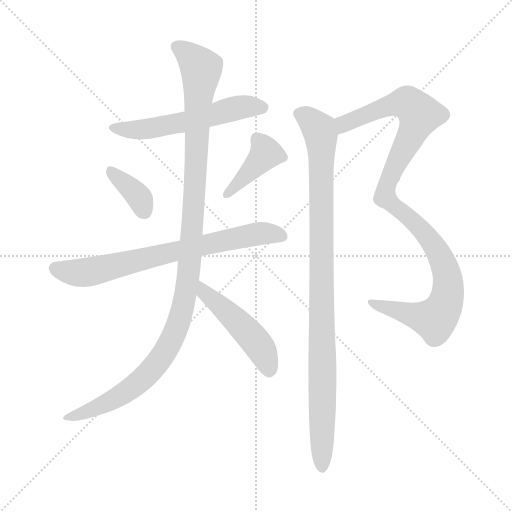
t = 0.00 s
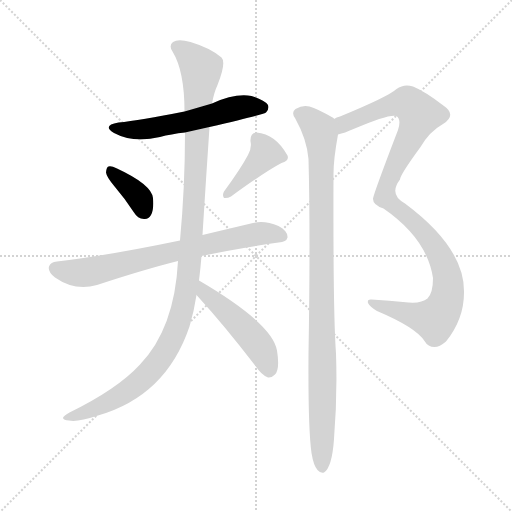
t = 1.35 s
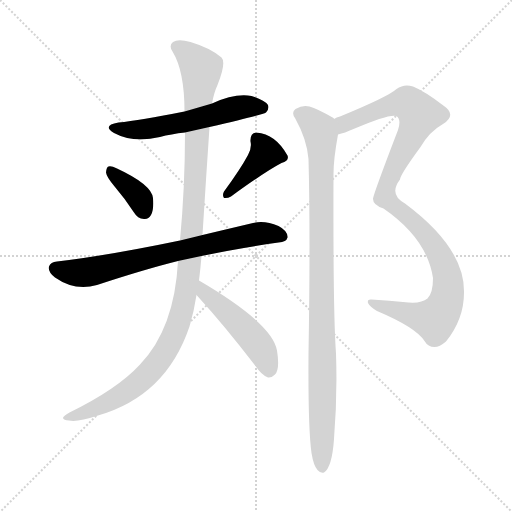
t = 2.71 s
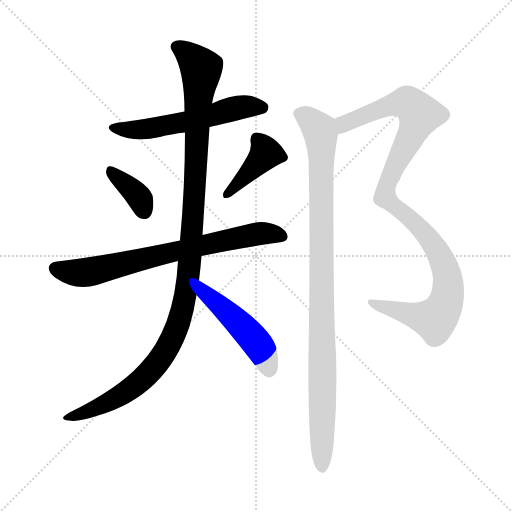
t = 4.06 s
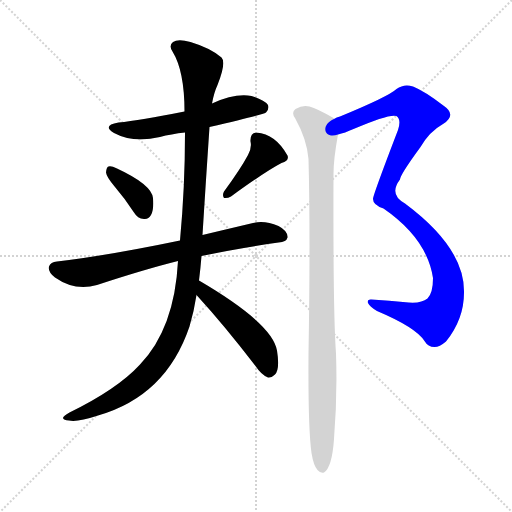
t = 5.41 s
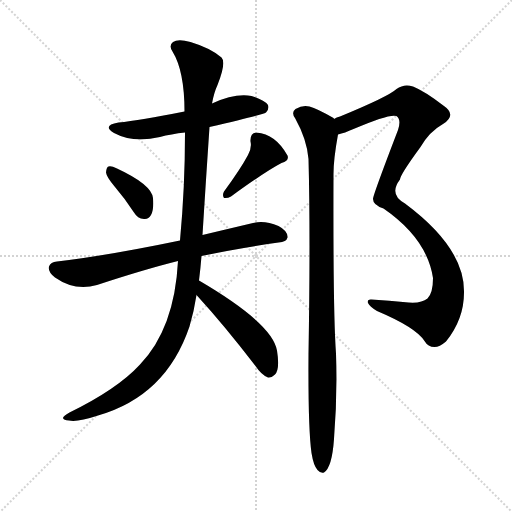
t = 6.77 s

The animated SVG that drew these frames (rendered in a browser with its animation timeline set to each time). Animation: 8 CSS @keyframes rules; one cycle of 6.77 s.

<svg version="1.1" viewBox="0 0 1024 1024" xmlns="http://www.w3.org/2000/svg">
  <g stroke="lightgray" stroke-dasharray="1,1" stroke-width="1" transform="scale(4, 4)">
    <line x1="0" y1="0" x2="256" y2="256"></line>
    <line x1="256" y1="0" x2="0" y2="256"></line>
    <line x1="128" y1="0" x2="128" y2="256"></line>
    <line x1="0" y1="128" x2="256" y2="128"></line>
  </g>
<g transform="scale(1, -1) translate(0, -900)">
   <style type="text/css">
    @keyframes keyframes0 {
      from {
       stroke: blue;
       stroke-dashoffset: 558;
       stroke-width: 128;
       }
       64% {
       animation-timing-function: step-end;
       stroke: blue;
       stroke-dashoffset: 0;
       stroke-width: 128;
       }
       to {
       stroke: black;
       stroke-width: 1024;
       }
       }
       #make-me-a-hanzi-animation-0 {
         animation: keyframes0 0.704102s both;
         animation-delay: 0.000000s;
         animation-timing-function: linear;
       }
    @keyframes keyframes1 {
      from {
       stroke: blue;
       stroke-dashoffset: 368;
       stroke-width: 128;
       }
       55% {
       animation-timing-function: step-end;
       stroke: blue;
       stroke-dashoffset: 0;
       stroke-width: 128;
       }
       to {
       stroke: black;
       stroke-width: 1024;
       }
       }
       #make-me-a-hanzi-animation-1 {
         animation: keyframes1 0.549479s both;
         animation-delay: 0.704102s;
         animation-timing-function: linear;
       }
    @keyframes keyframes2 {
      from {
       stroke: blue;
       stroke-dashoffset: 402;
       stroke-width: 128;
       }
       57% {
       animation-timing-function: step-end;
       stroke: blue;
       stroke-dashoffset: 0;
       stroke-width: 128;
       }
       to {
       stroke: black;
       stroke-width: 1024;
       }
       }
       #make-me-a-hanzi-animation-2 {
         animation: keyframes2 0.577148s both;
         animation-delay: 1.253581s;
         animation-timing-function: linear;
       }
    @keyframes keyframes3 {
      from {
       stroke: blue;
       stroke-dashoffset: 720;
       stroke-width: 128;
       }
       70% {
       animation-timing-function: step-end;
       stroke: blue;
       stroke-dashoffset: 0;
       stroke-width: 128;
       }
       to {
       stroke: black;
       stroke-width: 1024;
       }
       }
       #make-me-a-hanzi-animation-3 {
         animation: keyframes3 0.835938s both;
         animation-delay: 1.830729s;
         animation-timing-function: linear;
       }
    @keyframes keyframes4 {
      from {
       stroke: blue;
       stroke-dashoffset: 1140;
       stroke-width: 128;
       }
       79% {
       animation-timing-function: step-end;
       stroke: blue;
       stroke-dashoffset: 0;
       stroke-width: 128;
       }
       to {
       stroke: black;
       stroke-width: 1024;
       }
       }
       #make-me-a-hanzi-animation-4 {
         animation: keyframes4 1.177734s both;
         animation-delay: 2.666667s;
         animation-timing-function: linear;
       }
    @keyframes keyframes5 {
      from {
       stroke: blue;
       stroke-dashoffset: 478;
       stroke-width: 128;
       }
       61% {
       animation-timing-function: step-end;
       stroke: blue;
       stroke-dashoffset: 0;
       stroke-width: 128;
       }
       to {
       stroke: black;
       stroke-width: 1024;
       }
       }
       #make-me-a-hanzi-animation-5 {
         animation: keyframes5 0.638997s both;
         animation-delay: 3.844401s;
         animation-timing-function: linear;
       }
    @keyframes keyframes6 {
      from {
       stroke: blue;
       stroke-dashoffset: 1051;
       stroke-width: 128;
       }
       77% {
       animation-timing-function: step-end;
       stroke: blue;
       stroke-dashoffset: 0;
       stroke-width: 128;
       }
       to {
       stroke: black;
       stroke-width: 1024;
       }
       }
       #make-me-a-hanzi-animation-6 {
         animation: keyframes6 1.105306s both;
         animation-delay: 4.483398s;
         animation-timing-function: linear;
       }
    @keyframes keyframes7 {
      from {
       stroke: blue;
       stroke-dashoffset: 984;
       stroke-width: 128;
       }
       76% {
       animation-timing-function: step-end;
       stroke: blue;
       stroke-dashoffset: 0;
       stroke-width: 128;
       }
       to {
       stroke: black;
       stroke-width: 1024;
       }
       }
       #make-me-a-hanzi-animation-7 {
         animation: keyframes7 1.050781s both;
         animation-delay: 5.588704s;
         animation-timing-function: linear;
       }
</style>
<path d="M 419.0 646.0 Q 524.0 670.0 532.0 675.0 Q 539.0 682.0 536.0 690.0 Q 529.0 700.0 503.0 708.0 Q 470.0 714.0 424.0 693.0 L 369.0 677.0 Q 279.0 659.0 237.0 655.0 Q 203.0 649.0 228.0 634.0 Q 267.0 613.0 320.0 626.0 Q 342.0 632.0 370.0 635.0 L 419.0 646.0 Z" fill="lightgray"></path> 
<path d="M 230.0 526.0 Q 249.0 504.0 268.0 475.0 Q 275.0 463.0 288.0 462.0 Q 297.0 461.0 302.0 470.0 Q 308.0 480.0 306.0 504.0 Q 303.0 531.0 234.0 563.0 Q 222.0 569.0 217.0 567.0 Q 213.0 566.0 212.0 555.0 Q 213.0 546.0 230.0 526.0 Z" fill="lightgray"></path> 
<path d="M 496.0 590.0 Q 481.0 562.0 448.0 517.0 Q 444.0 510.0 448.0 504.0 Q 455.0 503.0 462.0 507.0 Q 529.0 556.0 563.0 574.0 Q 579.0 578.0 575.0 589.0 Q 551.0 632.0 513.0 635.0 Q 500.0 634.0 501.0 617.0 Q 504.0 605.0 496.0 590.0 Z" fill="lightgray"></path> 
<path d="M 403.0 388.0 Q 473.0 403.0 557.0 415.0 Q 573.0 416.0 575.0 425.0 Q 576.0 438.0 557.0 448.0 Q 529.0 460.0 506.0 454.0 Q 451.0 441.0 405.0 430.0 L 360.0 419.0 Q 216.0 389.0 114.0 377.0 Q 101.0 376.0 98.0 367.0 Q 95.0 357.0 110.0 345.0 Q 150.0 317.0 194.0 330.0 Q 288.0 361.0 356.0 378.0 L 403.0 388.0 Z" fill="lightgray"></path> 
<path d="M 398.0 339.0 Q 401.0 363.0 403.0 388.0 L 405.0 430.0 Q 412.0 542.0 419.0 646.0 L 424.0 693.0 Q 428.0 715.0 435.0 730.0 Q 453.0 775.0 443.0 785.0 Q 421.0 804.0 381.0 816.0 Q 356.0 823.0 346.0 816.0 Q 337.0 809.0 345.0 797.0 Q 369.0 758.0 369.0 677.0 L 370.0 635.0 Q 370.0 526.0 360.0 419.0 L 356.0 378.0 Q 349.0 243.0 280.0 171.0 Q 235.0 122.0 139.0 75.0 Q 126.0 68.0 126.0 64.0 Q 127.0 60.0 138.0 59.0 Q 154.0 55.0 196.0 69.0 Q 332.0 108.0 379.0 247.0 Q 388.0 277.0 393.0 310.0 L 398.0 339.0 Z" fill="lightgray"></path> 
<path d="M 393.0 310.0 Q 448.0 250.0 511.0 168.0 Q 523.0 150.0 536.0 145.0 Q 543.0 144.0 550.0 151.0 Q 560.0 161.0 554.0 199.0 Q 545.0 253.0 398.0 339.0 C 372.0 354.0 373.0 332.0 393.0 310.0 Z" fill="lightgray"></path> 
<path d="M 676.0 631.0 Q 689.0 634.0 707.0 642.0 Q 779.0 673.0 793.0 668.0 Q 803.0 661.0 796.0 640.0 Q 745.0 507.0 746.0 502.0 Q 746.0 490.0 767.0 483.0 Q 854.0 423.0 866.0 344.0 Q 866.0 314.0 855.0 303.0 Q 843.0 293.0 817.0 295.0 Q 777.0 299.0 743.0 301.0 Q 734.0 302.0 736.0 294.0 Q 739.0 287.0 754.0 278.0 Q 832.0 245.0 849.0 218.0 Q 856.0 206.0 869.0 206.0 Q 879.0 206.0 892.0 217.0 Q 929.0 263.0 928.0 318.0 Q 928.0 405.0 810.0 493.0 Q 777.0 511.0 800.0 541.0 Q 800.0 550.0 841.0 606.0 Q 859.0 637.0 886.0 652.0 Q 914.0 670.0 888.0 688.0 Q 849.0 718.0 826.0 727.0 Q 808.0 733.0 793.0 722.0 Q 777.0 707.0 680.0 667.0 Q 673.0 666.0 668.0 662.0 C 640.0 650.0 648.0 621.0 676.0 631.0 Z" fill="lightgray"></path> 
<path d="M 623.0 -6.0 Q 627.0 -31.0 635.0 -40.0 Q 641.0 -47.0 648.0 -45.0 Q 664.0 -35.0 668.0 22.0 Q 675.0 107.0 672.0 193.0 Q 666.0 274.0 667.0 552.0 Q 667.0 582.0 676.0 631.0 C 680.0 654.0 680.0 654.0 668.0 662.0 Q 668.0 663.0 667.0 664.0 Q 634.0 683.0 619.0 687.0 Q 606.0 691.0 591.0 682.0 Q 582.0 675.0 590.0 664.0 Q 614.0 621.0 617.0 582.0 Q 621.0 431.0 617.0 192.0 Q 616.0 44.0 623.0 -6.0 Z" fill="lightgray"></path> 
      <clipPath id="make-me-a-hanzi-clip-0">
      <path d="M 419.0 646.0 Q 524.0 670.0 532.0 675.0 Q 539.0 682.0 536.0 690.0 Q 529.0 700.0 503.0 708.0 Q 470.0 714.0 424.0 693.0 L 369.0 677.0 Q 279.0 659.0 237.0 655.0 Q 203.0 649.0 228.0 634.0 Q 267.0 613.0 320.0 626.0 Q 342.0 632.0 370.0 635.0 L 419.0 646.0 Z" fill="lightgray"></path>
      </clipPath>
      <path clip-path="url(#make-me-a-hanzi-clip-0)" d="M 230.0 646.0 L 279.0 640.0 L 372.0 656.0 L 476.0 685.0 L 526.0 685.0 " fill="none" id="make-me-a-hanzi-animation-0" stroke-dasharray="430 860" stroke-linecap="round"></path>

      <clipPath id="make-me-a-hanzi-clip-1">
      <path d="M 230.0 526.0 Q 249.0 504.0 268.0 475.0 Q 275.0 463.0 288.0 462.0 Q 297.0 461.0 302.0 470.0 Q 308.0 480.0 306.0 504.0 Q 303.0 531.0 234.0 563.0 Q 222.0 569.0 217.0 567.0 Q 213.0 566.0 212.0 555.0 Q 213.0 546.0 230.0 526.0 Z" fill="lightgray"></path>
      </clipPath>
      <path clip-path="url(#make-me-a-hanzi-clip-1)" d="M 220.0 559.0 L 281.0 501.0 L 290.0 475.0 " fill="none" id="make-me-a-hanzi-animation-1" stroke-dasharray="240 480" stroke-linecap="round"></path>

      <clipPath id="make-me-a-hanzi-clip-2">
      <path d="M 496.0 590.0 Q 481.0 562.0 448.0 517.0 Q 444.0 510.0 448.0 504.0 Q 455.0 503.0 462.0 507.0 Q 529.0 556.0 563.0 574.0 Q 579.0 578.0 575.0 589.0 Q 551.0 632.0 513.0 635.0 Q 500.0 634.0 501.0 617.0 Q 504.0 605.0 496.0 590.0 Z" fill="lightgray"></path>
      </clipPath>
      <path clip-path="url(#make-me-a-hanzi-clip-2)" d="M 514.0 621.0 L 532.0 593.0 L 454.0 511.0 " fill="none" id="make-me-a-hanzi-animation-2" stroke-dasharray="274 548" stroke-linecap="round"></path>

      <clipPath id="make-me-a-hanzi-clip-3">
      <path d="M 403.0 388.0 Q 473.0 403.0 557.0 415.0 Q 573.0 416.0 575.0 425.0 Q 576.0 438.0 557.0 448.0 Q 529.0 460.0 506.0 454.0 Q 451.0 441.0 405.0 430.0 L 360.0 419.0 Q 216.0 389.0 114.0 377.0 Q 101.0 376.0 98.0 367.0 Q 95.0 357.0 110.0 345.0 Q 150.0 317.0 194.0 330.0 Q 288.0 361.0 356.0 378.0 L 403.0 388.0 Z" fill="lightgray"></path>
      </clipPath>
      <path clip-path="url(#make-me-a-hanzi-clip-3)" d="M 110.0 363.0 L 170.0 355.0 L 503.0 431.0 L 544.0 433.0 L 564.0 428.0 " fill="none" id="make-me-a-hanzi-animation-3" stroke-dasharray="592 1184" stroke-linecap="round"></path>

      <clipPath id="make-me-a-hanzi-clip-4">
      <path d="M 398.0 339.0 Q 401.0 363.0 403.0 388.0 L 405.0 430.0 Q 412.0 542.0 419.0 646.0 L 424.0 693.0 Q 428.0 715.0 435.0 730.0 Q 453.0 775.0 443.0 785.0 Q 421.0 804.0 381.0 816.0 Q 356.0 823.0 346.0 816.0 Q 337.0 809.0 345.0 797.0 Q 369.0 758.0 369.0 677.0 L 370.0 635.0 Q 370.0 526.0 360.0 419.0 L 356.0 378.0 Q 349.0 243.0 280.0 171.0 Q 235.0 122.0 139.0 75.0 Q 126.0 68.0 126.0 64.0 Q 127.0 60.0 138.0 59.0 Q 154.0 55.0 196.0 69.0 Q 332.0 108.0 379.0 247.0 Q 388.0 277.0 393.0 310.0 L 398.0 339.0 Z" fill="lightgray"></path>
      </clipPath>
      <path clip-path="url(#make-me-a-hanzi-clip-4)" d="M 354.0 806.0 L 380.0 788.0 L 402.0 762.0 L 378.0 360.0 L 355.0 246.0 L 326.0 189.0 L 278.0 135.0 L 214.0 94.0 L 133.0 63.0 " fill="none" id="make-me-a-hanzi-animation-4" stroke-dasharray="1012 2024" stroke-linecap="round"></path>

      <clipPath id="make-me-a-hanzi-clip-5">
      <path d="M 393.0 310.0 Q 448.0 250.0 511.0 168.0 Q 523.0 150.0 536.0 145.0 Q 543.0 144.0 550.0 151.0 Q 560.0 161.0 554.0 199.0 Q 545.0 253.0 398.0 339.0 C 372.0 354.0 373.0 332.0 393.0 310.0 Z" fill="lightgray"></path>
      </clipPath>
      <path clip-path="url(#make-me-a-hanzi-clip-5)" d="M 406.0 330.0 L 408.0 315.0 L 511.0 218.0 L 530.0 187.0 L 538.0 159.0 " fill="none" id="make-me-a-hanzi-animation-5" stroke-dasharray="350 700" stroke-linecap="round"></path>

      <clipPath id="make-me-a-hanzi-clip-6">
      <path d="M 676.0 631.0 Q 689.0 634.0 707.0 642.0 Q 779.0 673.0 793.0 668.0 Q 803.0 661.0 796.0 640.0 Q 745.0 507.0 746.0 502.0 Q 746.0 490.0 767.0 483.0 Q 854.0 423.0 866.0 344.0 Q 866.0 314.0 855.0 303.0 Q 843.0 293.0 817.0 295.0 Q 777.0 299.0 743.0 301.0 Q 734.0 302.0 736.0 294.0 Q 739.0 287.0 754.0 278.0 Q 832.0 245.0 849.0 218.0 Q 856.0 206.0 869.0 206.0 Q 879.0 206.0 892.0 217.0 Q 929.0 263.0 928.0 318.0 Q 928.0 405.0 810.0 493.0 Q 777.0 511.0 800.0 541.0 Q 800.0 550.0 841.0 606.0 Q 859.0 637.0 886.0 652.0 Q 914.0 670.0 888.0 688.0 Q 849.0 718.0 826.0 727.0 Q 808.0 733.0 793.0 722.0 Q 777.0 707.0 680.0 667.0 Q 673.0 666.0 668.0 662.0 C 640.0 650.0 648.0 621.0 676.0 631.0 Z" fill="lightgray"></path>
      </clipPath>
      <path clip-path="url(#make-me-a-hanzi-clip-6)" d="M 679.0 637.0 L 697.0 658.0 L 798.0 694.0 L 817.0 693.0 L 839.0 671.0 L 784.0 557.0 L 770.0 505.0 L 823.0 462.0 L 868.0 410.0 L 894.0 353.0 L 893.0 299.0 L 870.0 261.0 L 743.0 294.0 " fill="none" id="make-me-a-hanzi-animation-6" stroke-dasharray="923 1846" stroke-linecap="round"></path>

      <clipPath id="make-me-a-hanzi-clip-7">
      <path d="M 623.0 -6.0 Q 627.0 -31.0 635.0 -40.0 Q 641.0 -47.0 648.0 -45.0 Q 664.0 -35.0 668.0 22.0 Q 675.0 107.0 672.0 193.0 Q 666.0 274.0 667.0 552.0 Q 667.0 582.0 676.0 631.0 C 680.0 654.0 680.0 654.0 668.0 662.0 Q 668.0 663.0 667.0 664.0 Q 634.0 683.0 619.0 687.0 Q 606.0 691.0 591.0 682.0 Q 582.0 675.0 590.0 664.0 Q 614.0 621.0 617.0 582.0 Q 621.0 431.0 617.0 192.0 Q 616.0 44.0 623.0 -6.0 Z" fill="lightgray"></path>
      </clipPath>
      <path clip-path="url(#make-me-a-hanzi-clip-7)" d="M 598.0 673.0 L 623.0 658.0 L 639.0 638.0 L 642.0 624.0 L 644.0 -35.0 " fill="none" id="make-me-a-hanzi-animation-7" stroke-dasharray="856 1712" stroke-linecap="round"></path>

</g>
</svg>
